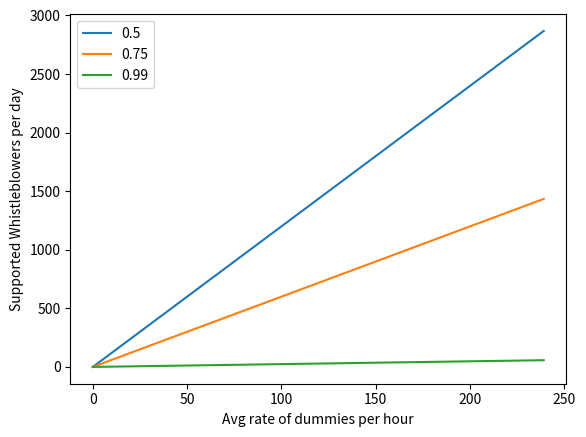

Recreate this plot in Python.
import matplotlib.pyplot as plt
import matplotlib.lines as mlines

accepted = [0.5, 0.75, 0.99]

def supported(p, f):
    return f * (1 - p) * 24

lines = []

for p in accepted:
    x = []
    s = []
    for f in range(0, 240, 1):
        x.append(f)
        s.append(supported(p, f))

    line = plt.plot(x, s, label=str(p))
    lines.append(line)

plt.legend()
# [plt.plot(line) for line in lines]
# plt.axis([0, 6, 0, 20])
plt.xlabel('Avg rate of dummies per hour')
plt.ylabel('Supported Whistleblowers per day')
# plt.title('')
plt.show()
